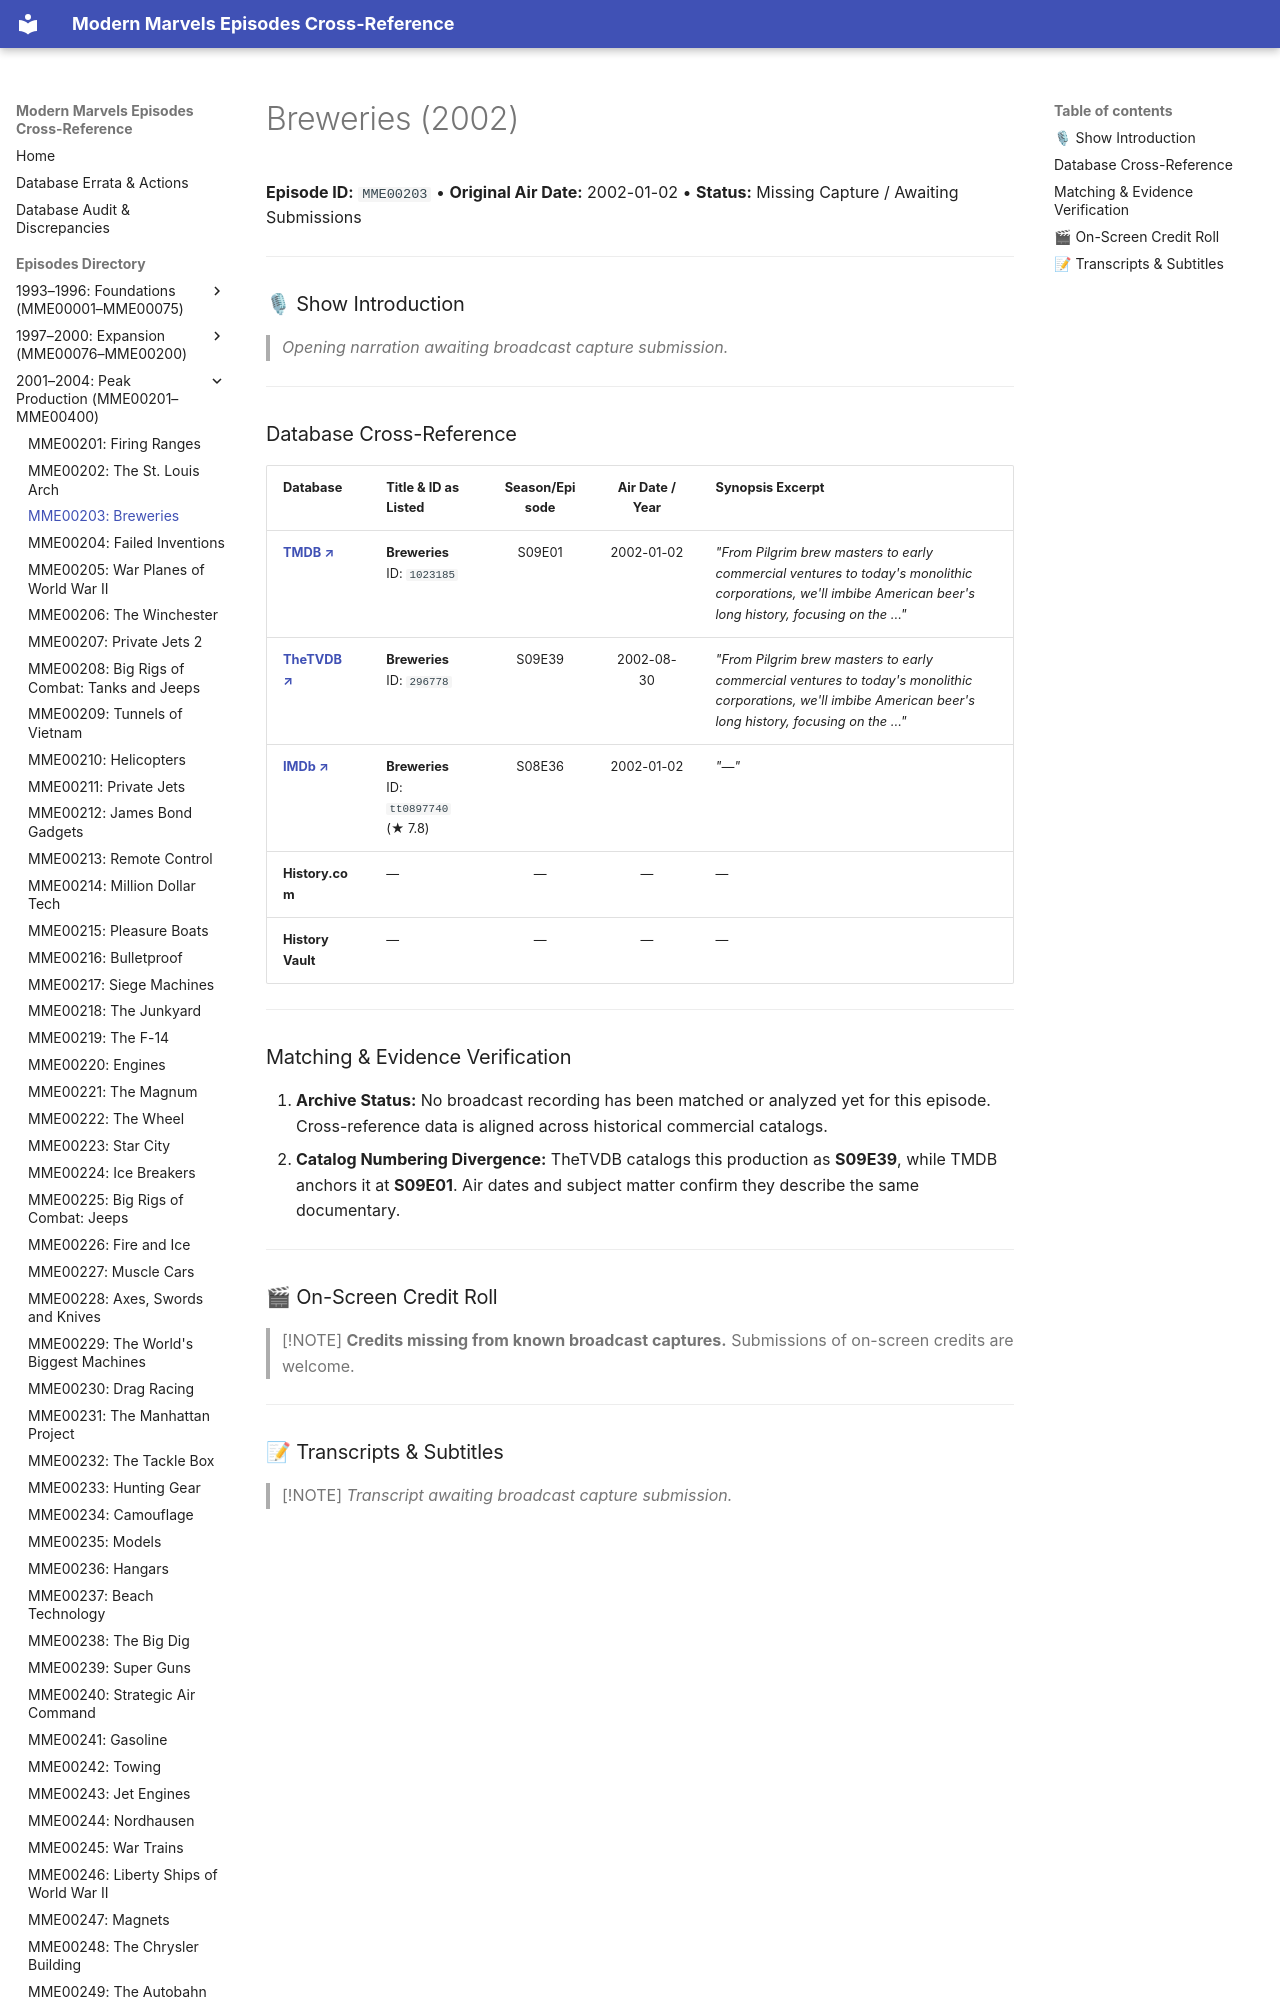

repository: ModernMarvelsFan/ModernMarvels · page: episodes/MME00203/index.html · generator: mkdocs

# Breweries (2002)

**Episode ID:** `MME00203` • **Original Air Date:** 2002-01-02 • **Status:** Missing Capture / Awaiting Submissions

---

### 🎙 Show Introduction

> *Opening narration awaiting broadcast capture submission.*

---
